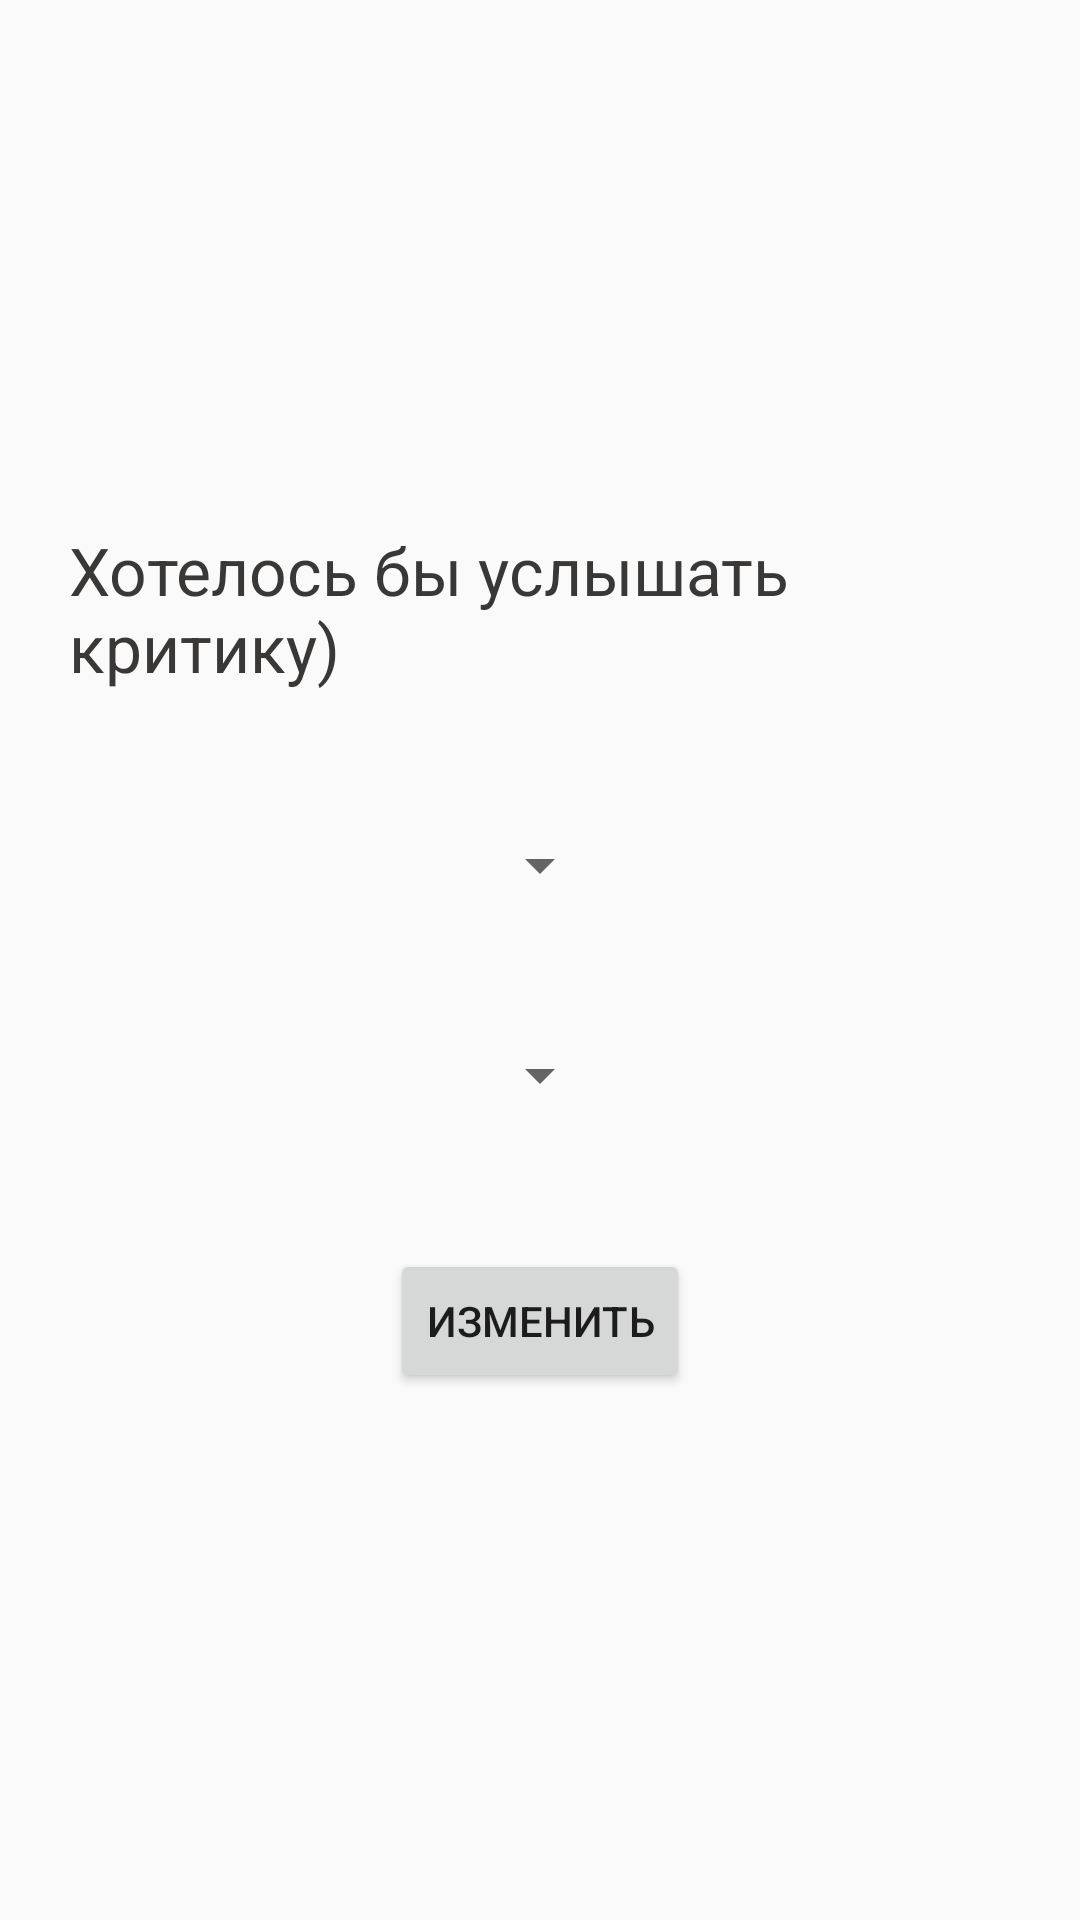

Android layout source for this screen:
<!-- AndroidManifest.xml: application theme AppTheme.BlackTheme -->
<!-- res/layout/activity_main.xml -->
<?xml version="1.0" encoding="utf-8"?>
<LinearLayout xmlns:android="http://schemas.android.com/apk/res/android"
    xmlns:app="http://schemas.android.com/apk/res-auto"
    xmlns:tools="http://schemas.android.com/tools"
    android:layout_width="match_parent"
    android:layout_height="match_parent"
    android:layout_gravity="center"
    android:gravity="center"
    android:orientation="vertical"
    tools:context=".MainActivity">

    <TextView
        android:id="@+id/text"
        android:layout_width="wrap_content"
        android:layout_height="wrap_content"
        android:layout_margin="23dp"
        android:text="@string/text"
        android:textColor="@color/colorPrimaryBlack"
        android:textAppearance="@style/TextAppearance.AppCompat.Large" />

    <Spinner
        android:id="@+id/languageSpinner"
        android:layout_width="wrap_content"
        android:layout_height="wrap_content"
        app:layout_constraintStart_toStartOf="parent"
        android:layout_margin="23dp"
        app:layout_constraintTop_toTopOf="parent" />

    <Spinner
        android:id="@+id/themeSpinner"
        android:layout_width="wrap_content"
        android:layout_height="wrap_content"
        app:layout_constraintStart_toStartOf="parent"
        android:layout_margin="23dp"
        app:layout_constraintTop_toTopOf="parent" />

    <Button
        android:id="@+id/changeButton"
        android:layout_width="wrap_content"
        android:layout_height="wrap_content"
        android:layout_margin="23dp"
        android:text="@string/changeButton" />

</LinearLayout>
<!-- resources referenced by this layout -->
<resources>
  <color name="colorPrimaryBlack">#3A3737</color>
  <string name="changeButton">Изменить</string>
  <string name="text">Хотелось бы услышать критику)</string>
  <style name="AppTheme.BlackTheme">
          <item name="colorPrimary">@color/colorPrimaryBlack</item>
          <item name="colorPrimaryDark">@color/colorPrimaryDarkBlack</item>
          <item name="colorAccent">@color/colorAccentBlack</item>
      </style>
  <color name="colorPrimaryDarkBlack">#000000</color>
  <color name="colorAccentBlack">#5E9ACA</color>
</resources>
